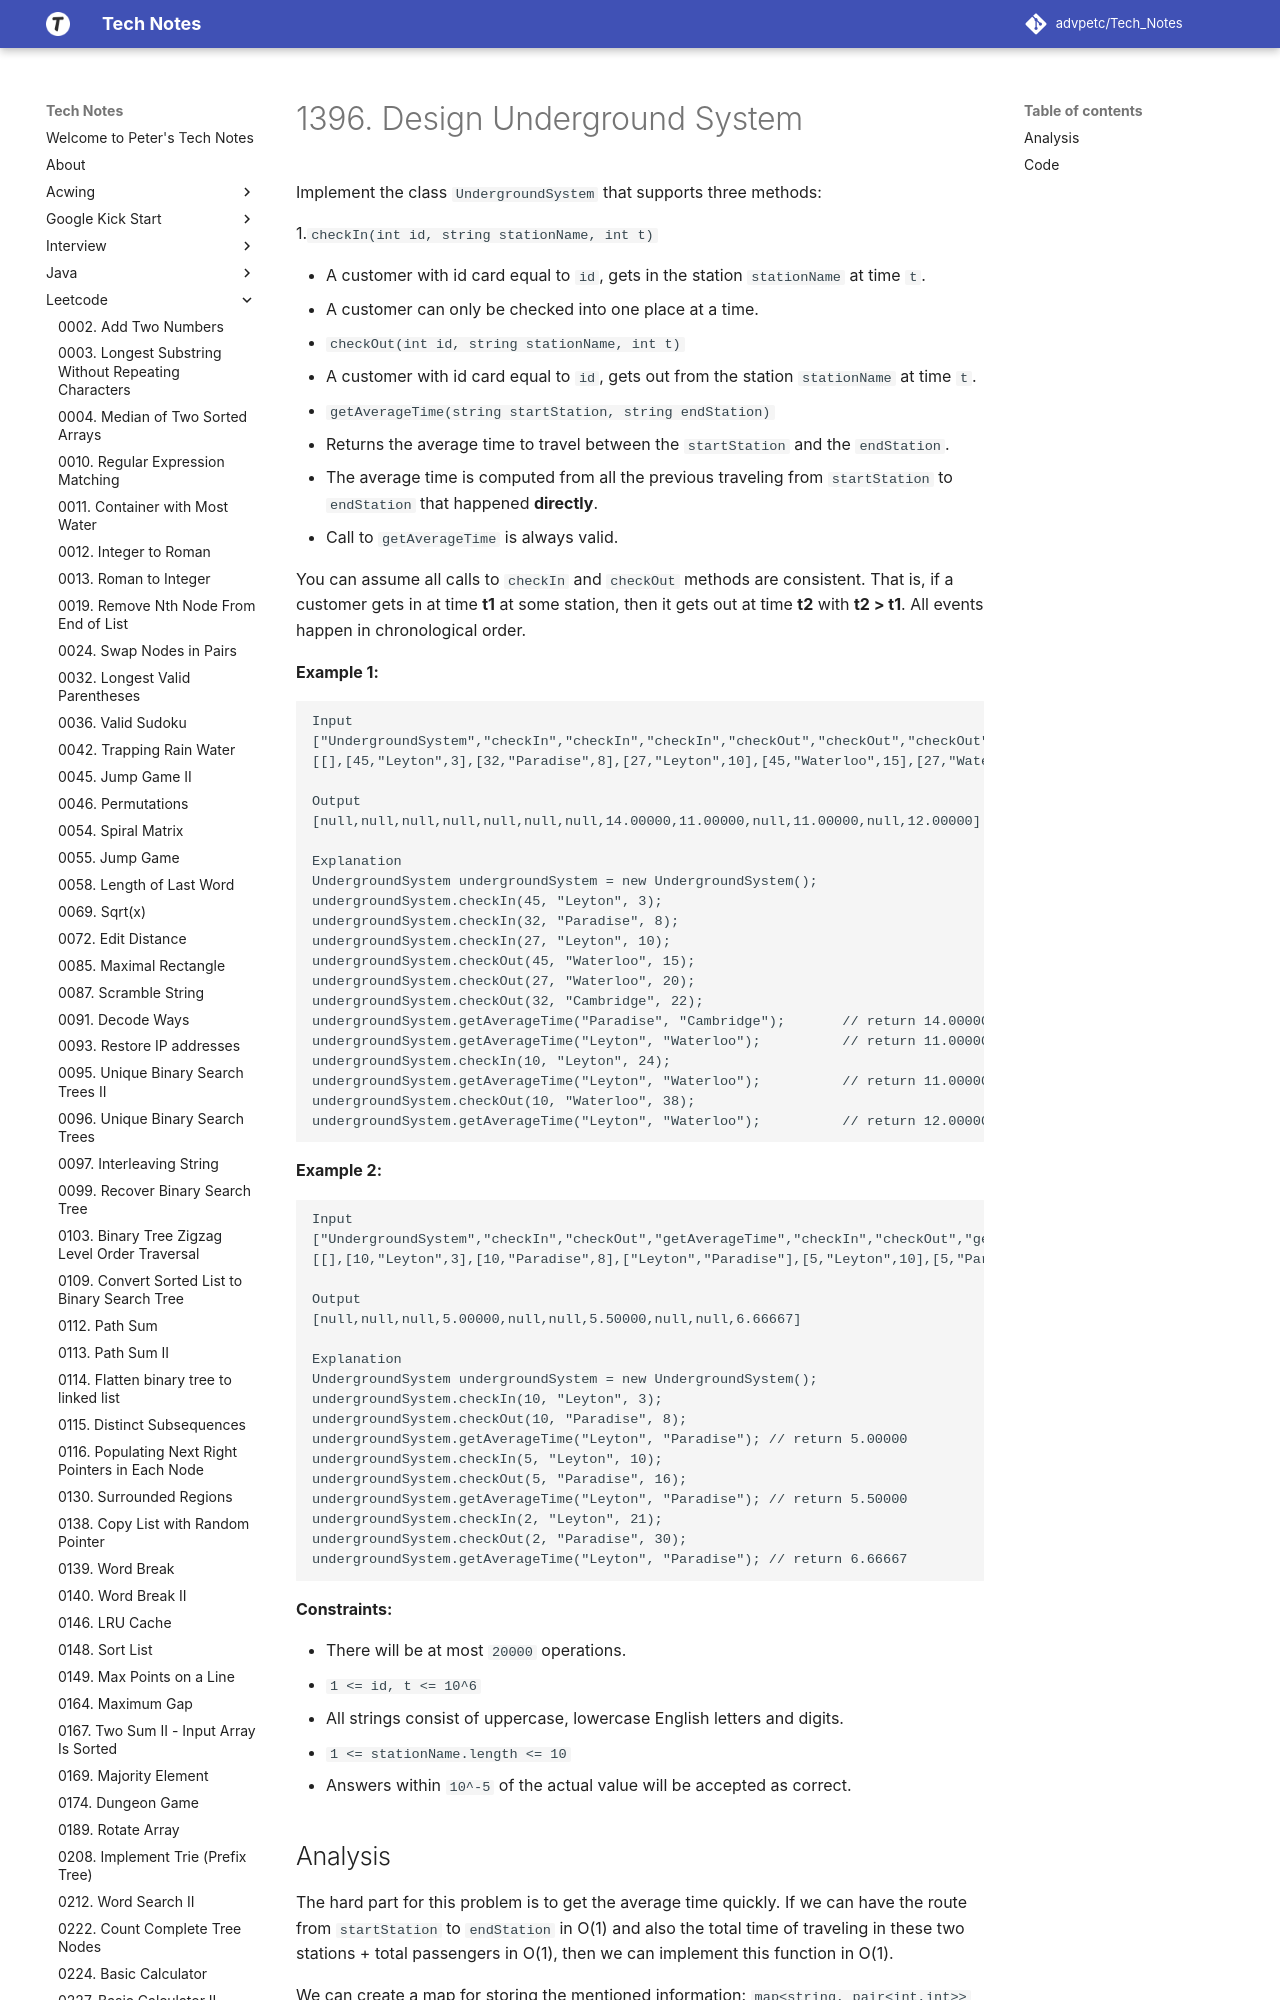

repository: advpetc/tech_notes · page: Leetcode/1396-Design-Underground-System/index.html · generator: mkdocs

# 1396. Design Underground System

Implement the class `UndergroundSystem` that supports three methods:

1.` checkIn(int id, string stationName, int t)`

- A customer with id card equal to `id`, gets in the station `stationName` at time `t`.
- A customer can only be checked into one place at a time.

2. ` checkOut(int id, string stationName, int t)`

- A customer with id card equal to `id`, gets out from the station `stationName` at time `t`.

3. `getAverageTime(string startStation, string endStation)` 

- Returns the average time to travel between the `startStation` and the `endStation`.
- The average time is computed from all the previous traveling from `startStation` to `endStation` that happened **directly**.
- Call to `getAverageTime` is always valid.

You can assume all calls to `checkIn` and `checkOut` methods are consistent. That is, if a customer gets in at time **t1** at some station, then it gets out at time **t2** with **t2 > t1**. All events happen in chronological order.

 

**Example 1:**

```
Input
["UndergroundSystem","checkIn","checkIn","checkIn","checkOut","checkOut","checkOut","getAverageTime","getAverageTime","checkIn","getAverageTime","checkOut","getAverageTime"]
[[],[45,"Leyton",3],[32,"Paradise",8],[27,"Leyton",10],[45,"Waterloo",15],[27,"Waterloo",20],[32,"Cambridge",22],["Paradise","Cambridge"],["Leyton","Waterloo"],[10,"Leyton",24],["Leyton","Waterloo"],[10,"Waterloo",38],["Leyton","Waterloo"]]

Output
[null,null,null,null,null,null,null,14.00000,11.00000,null,11.00000,null,12.00000]
